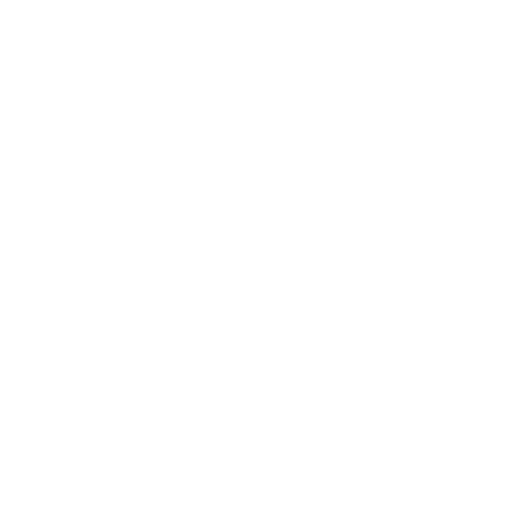
t = 0.00 s
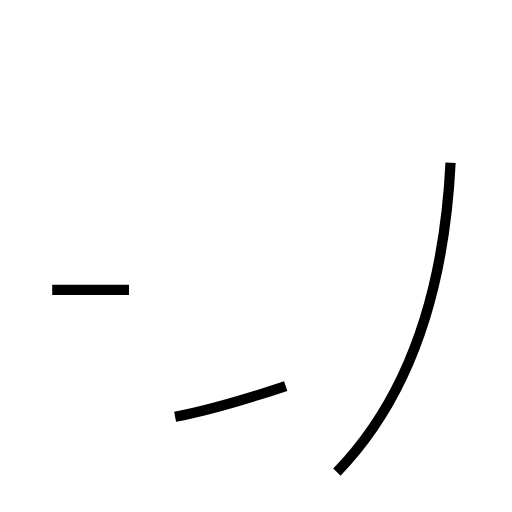
t = 1.55 s
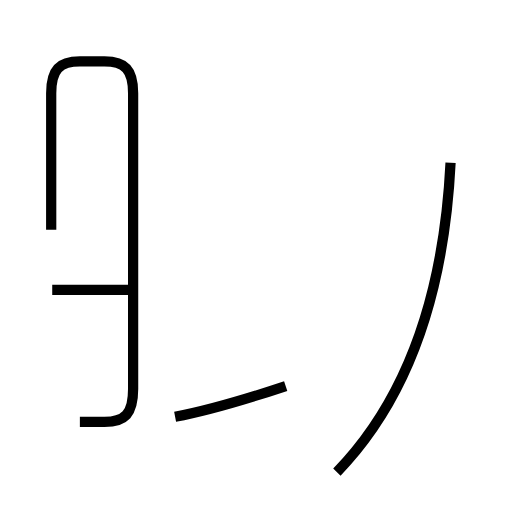
t = 3.40 s
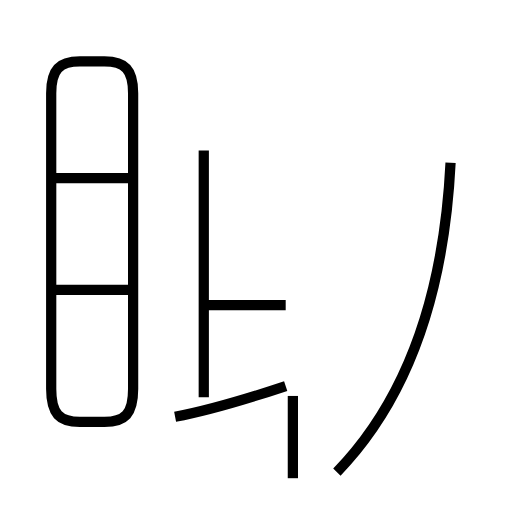
t = 5.44 s
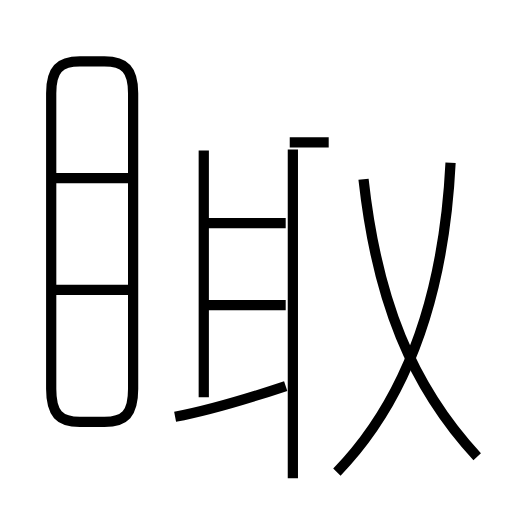
t = 7.41 s
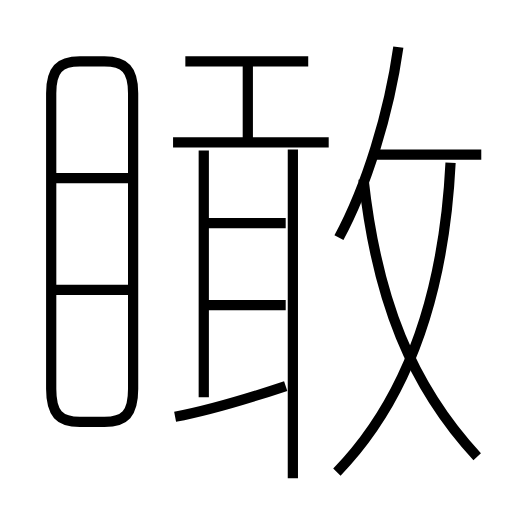
t = 9.24 s

The animated SVG that drew these frames (rendered in a browser with its animation timeline set to each time). Animation: 15 SMIL elements (animate=15); one cycle of 9.24 s.

<?xml version='1.0' encoding='utf-8'?>
<svg viewBox="0.0 -6.0 50.0 50.0" version="1.1" xmlns="http://www.w3.org/2000/svg"><rect x="-1000" y="-1000" width="2000" height="2000" stroke="white" fill="white" /><g style="fill:none;stroke:#000000;stroke-width:1"><path d="M 32.9 2.1 C 39.1 -4.3 43.3 -14.1 44.0 -28.1 " transform="translate(0.0 38.0)" stroke-dasharray="32.883281389624415" stroke-dashoffset="32.883281389624415"><animate attributeName="stroke-dashoffset" from="32.883281389624415" to="0" dur="0.9864984416887324s" begin="0s" fill="freeze" /></path><path d="M 12.6 -15.7 L 5.1 -15.7 " transform="translate(0.0 38.0)" stroke-dasharray="7.5" stroke-dashoffset="7.5"><animate attributeName="stroke-dashoffset" from="7.5" to="0" dur="0.22499999999999998s" begin="0.9864984416887324s" fill="freeze" /></path><path d="M 17.1 -3.3 C 20.8 -4.0 24.6 -5.2 27.9 -6.3 " transform="translate(0.0 38.0)" stroke-dasharray="11.21746987541483" stroke-dashoffset="11.21746987541483"><animate attributeName="stroke-dashoffset" from="11.21746987541483" to="0" dur="0.3365240962624449s" begin="1.2114984416887324s" fill="freeze" /></path><path d="M 7.8 -2.8 L 10.2 -2.8 C 12.2 -2.8 13.0 -3.6 13.0 -6.0 L 13.0 -34.9 C 13.0 -37.2 12.2 -38.0 10.2 -38.0 L 7.8 -38.0 C 5.8 -38.0 5.0 -37.2 5.0 -34.9 L 5.0 -6.0 C 5.0 -3.6 5.8 -2.8 7.8 -2.8 Z " transform="translate(0.0 38.0)" stroke-dasharray="82.29900027199261" stroke-dashoffset="82.29900027199261"><animate attributeName="stroke-dashoffset" from="82.29900027199261" to="0" dur="2.4689700081597783s" begin="1.5480225379511774s" fill="freeze" /></path><path d="M 12.6 -26.6 L 5.1 -26.6 " transform="translate(0.0 38.0)" stroke-dasharray="7.5" stroke-dashoffset="7.5"><animate attributeName="stroke-dashoffset" from="7.5" to="0" dur="0.22499999999999998s" begin="4.016992546110956s" fill="freeze" /></path><path d="M 19.9 -5.2 L 19.9 -29.3 " transform="translate(0.0 38.0)" stroke-dasharray="24.1" stroke-dashoffset="24.1"><animate attributeName="stroke-dashoffset" from="24.1" to="0" dur="0.723s" begin="4.241992546110955s" fill="freeze" /></path><path d="M 27.9 -14.2 L 20.1 -14.2 " transform="translate(0.0 38.0)" stroke-dasharray="7.799999999999997" stroke-dashoffset="7.799999999999997"><animate attributeName="stroke-dashoffset" from="7.799999999999997" to="0" dur="0.2339999999999999s" begin="4.964992546110955s" fill="freeze" /></path><path d="M 28.6 2.7 L 28.6 -29.4 " transform="translate(0.0 38.0)" stroke-dasharray="32.1" stroke-dashoffset="32.1"><animate attributeName="stroke-dashoffset" from="32.1" to="0" dur="0.963s" begin="5.198992546110955s" fill="freeze" /></path><path d="M 27.9 -22.2 L 20.1 -22.2 " transform="translate(0.0 38.0)" stroke-dasharray="7.799999999999997" stroke-dashoffset="7.799999999999997"><animate attributeName="stroke-dashoffset" from="7.799999999999997" to="0" dur="0.2339999999999999s" begin="6.161992546110955s" fill="freeze" /></path><path d="M 46.6 0.6 C 40.2 -6.3 36.8 -14.7 35.5 -26.5 " transform="translate(0.0 38.0)" stroke-dasharray="29.828053738942064" stroke-dashoffset="29.828053738942064"><animate attributeName="stroke-dashoffset" from="29.828053738942064" to="0" dur="0.8948416121682619s" begin="6.395992546110955s" fill="freeze" /></path><path d="M 32.1 -30.1 L 16.9 -30.1 " transform="translate(0.0 38.0)" stroke-dasharray="15.200000000000003" stroke-dashoffset="15.200000000000003"><animate attributeName="stroke-dashoffset" from="15.200000000000003" to="0" dur="0.45600000000000007s" begin="7.2908341582792175s" fill="freeze" /></path><path d="M 24.2 -29.9 L 24.2 -38.0 " transform="translate(0.0 38.0)" stroke-dasharray="8.100000000000001" stroke-dashoffset="8.100000000000001"><animate attributeName="stroke-dashoffset" from="8.100000000000001" to="0" dur="0.24300000000000002s" begin="7.746834158279218s" fill="freeze" /></path><path d="M 30.1 -38.0 L 18.1 -38.0 " transform="translate(0.0 38.0)" stroke-dasharray="12.0" stroke-dashoffset="12.0"><animate attributeName="stroke-dashoffset" from="12.0" to="0" dur="0.36s" begin="7.989834158279218s" fill="freeze" /></path><path d="M 33.1 -20.8 C 35.8 -25.8 38.0 -33.0 38.9 -39.4 " transform="translate(0.0 38.0)" stroke-dasharray="19.573987730357054" stroke-dashoffset="19.573987730357054"><animate attributeName="stroke-dashoffset" from="19.573987730357054" to="0" dur="0.5872196319107116s" begin="8.349834158279219s" fill="freeze" /></path><path d="M 47.0 -28.9 L 36.8 -28.9" transform="translate(0.0 38.0)" stroke-dasharray="10.200000000000003" stroke-dashoffset="10.200000000000003"><animate attributeName="stroke-dashoffset" from="10.200000000000003" to="0" dur="0.30600000000000005s" begin="8.93705379018993s" fill="freeze" /></path></g></svg>
